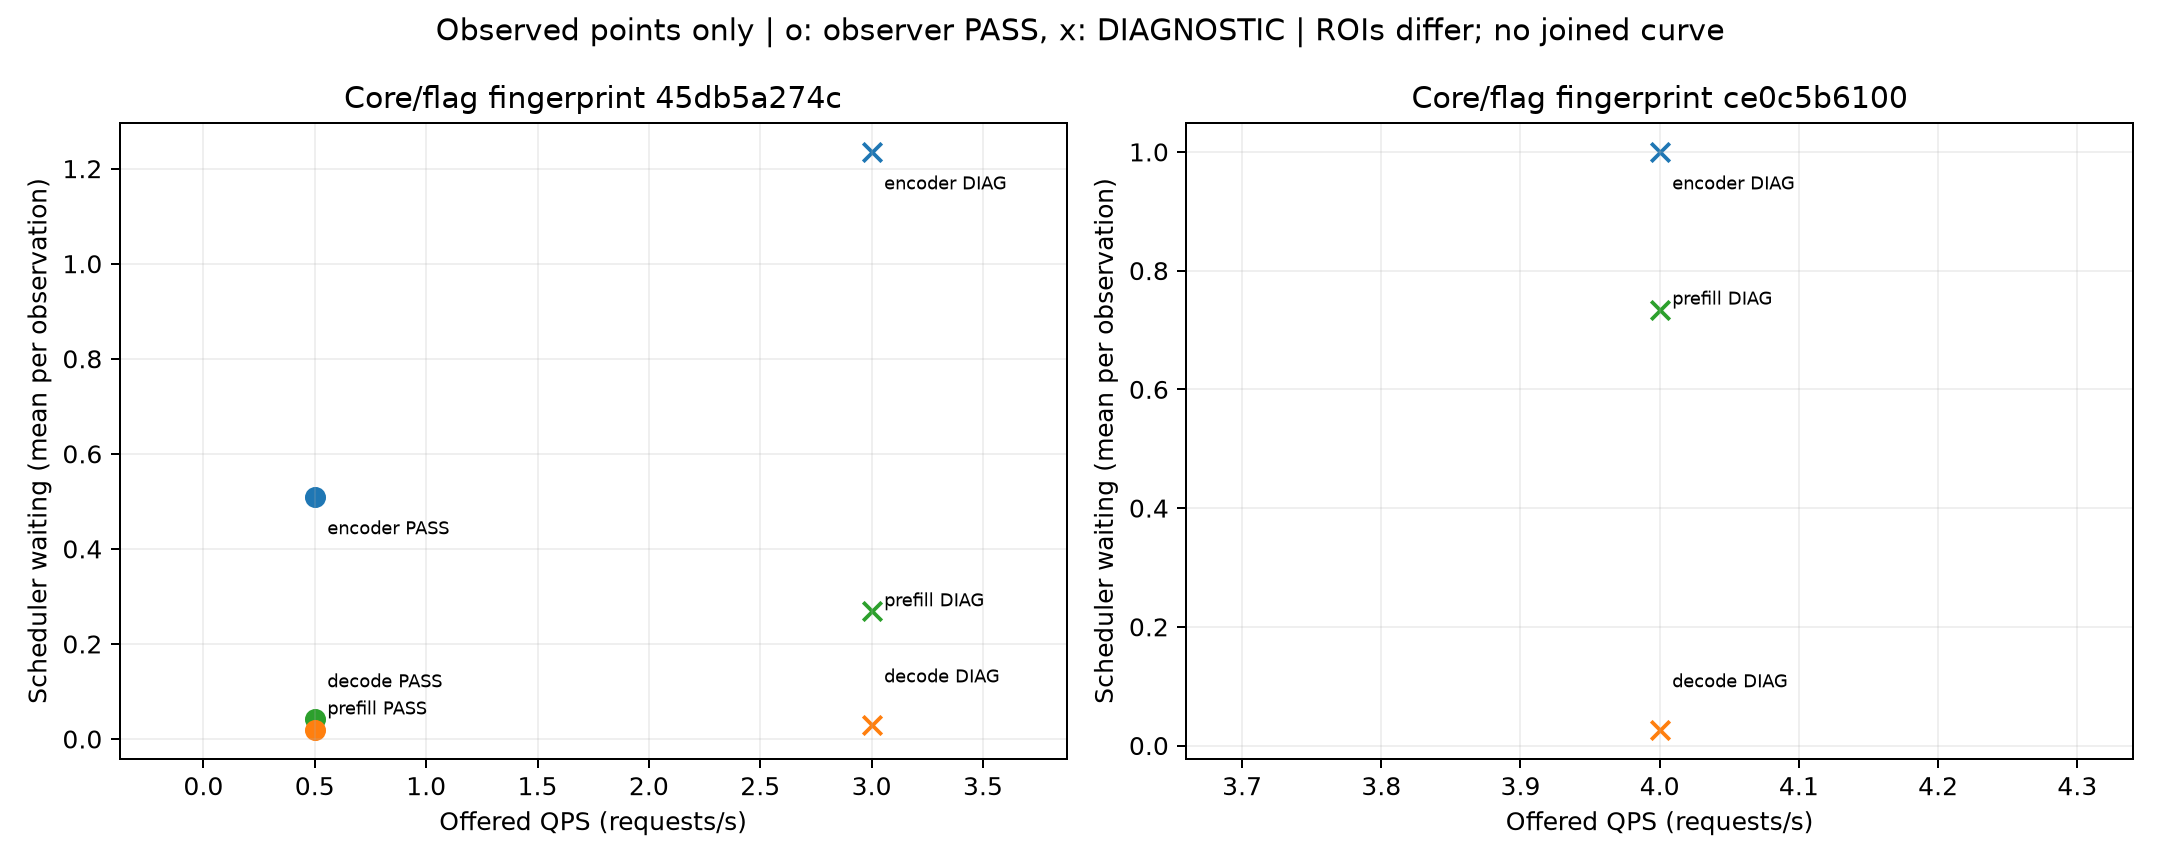

Source data for this figure (header and first rows):
tag, QPS, role, independent_initializations, runtime_flag_and_core_fingerprint, evidence, observer_gate_passed, ROI, ROI_seconds, kernel_busy_percent, kernel_idle_percent, observed_scheduler_waiting_mean, observed_scheduler_waiting_max, observed_scheduled_requests_max, simultaneous_idle_percent_total, simultaneous_idle_P_busy_percent_total, simultaneous_idle_percent_of_P_busy, SM_active, tensor_core_activity, HBM_bandwidth, scope
ec_LOW_CUPTI_C25_CPC_q0.5_v0, 0.5, encoder, 1, 45db5a274cd001fc6eab03a8fd59197e2f6333eb…, TRACE_ANALYSIS, True, central_arrival_p10_p90, 157.2, 12.73, 87.27, 0.5097, 1, 1, 74.24, 9.995, 71.04, NOT_MEASURED, NOT_MEASURED, NOT_MEASURED, Actual kernel union and observed schedul…
ec_LOW_CUPTI_C25_CPC_q0.5_v0, 0.5, prefill, 1, 45db5a274cd001fc6eab03a8fd59197e2f6333eb…, TRACE_ANALYSIS, True, central_arrival_p10_p90, 157.2, 14.07, 85.93, 0.04117, 2, 3, 74.24, 9.995, 71.04, NOT_MEASURED, NOT_MEASURED, NOT_MEASURED, Actual kernel union and observed schedul…
ec_LOW_CUPTI_C25_CPC_q0.5_v0, 0.5, decode, 1, 45db5a274cd001fc6eab03a8fd59197e2f6333eb…, TRACE_ANALYSIS, True, central_arrival_p10_p90, 157.2, 14.37, 85.63, 0.01932, 1, 4, 74.24, 9.995, 71.04, NOT_MEASURED, NOT_MEASURED, NOT_MEASURED, Actual kernel union and observed schedul…
ec_ROI_CUPTI_C27_CPC_q3_v0, 3.0, encoder, 1, 45db5a274cd001fc6eab03a8fd59197e2f6333eb…, DIAGNOSTIC, False, central_arrival_window_observed_intersec…, 12.68, 73.87, 26.13, 1.235, 12, 10, 15.55, 14.44, 18.81, NOT_MEASURED, NOT_MEASURED, NOT_MEASURED, Actual kernel union and observed schedul…
ec_ROI_CUPTI_C27_CPC_q3_v0, 3.0, prefill, 1, 45db5a274cd001fc6eab03a8fd59197e2f6333eb…, DIAGNOSTIC, False, central_arrival_window_observed_intersec…, 12.68, 76.76, 23.24, 0.2687, 7, 6, 15.55, 14.44, 18.81, NOT_MEASURED, NOT_MEASURED, NOT_MEASURED, Actual kernel union and observed schedul…
ec_ROI_CUPTI_C27_CPC_q3_v0, 3.0, decode, 1, 45db5a274cd001fc6eab03a8fd59197e2f6333eb…, DIAGNOSTIC, False, central_arrival_window_observed_intersec…, 12.68, 48.77, 51.23, 0.02957, 2, 3, 15.55, 14.44, 18.81, NOT_MEASURED, NOT_MEASURED, NOT_MEASURED, Actual kernel union and observed schedul…
ec_NATIVE_C11_S2_CPC_q4_v0, 4, encoder, 1, ce0c5b610082a5e456e55c84d18a43e83ee38349…, DIAGNOSTIC, False, central_arrival_p10_p90, 19.65, 78.18, 21.82, 1.0, 17, 14, 6.765, 6.109, 7.563, NOT_MEASURED, NOT_MEASURED, NOT_MEASURED, Actual kernel union and observed schedul…
ec_NATIVE_C11_S2_CPC_q4_v0, 4, prefill, 1, ce0c5b610082a5e456e55c84d18a43e83ee38349…, DIAGNOSTIC, False, central_arrival_p10_p90, 19.65, 80.78, 19.22, 0.7344, 7, 4, 6.765, 6.109, 7.563, NOT_MEASURED, NOT_MEASURED, NOT_MEASURED, Actual kernel union and observed schedul…
ec_NATIVE_C11_S2_CPC_q4_v0, 4, decode, 1, ce0c5b610082a5e456e55c84d18a43e83ee38349…, DIAGNOSTIC, False, central_arrival_p10_p90, 19.65, 59.73, 40.27, 0.02653, 2, 5, 6.765, 6.109, 7.563, NOT_MEASURED, NOT_MEASURED, NOT_MEASURED, Actual kernel union and observed schedul…
